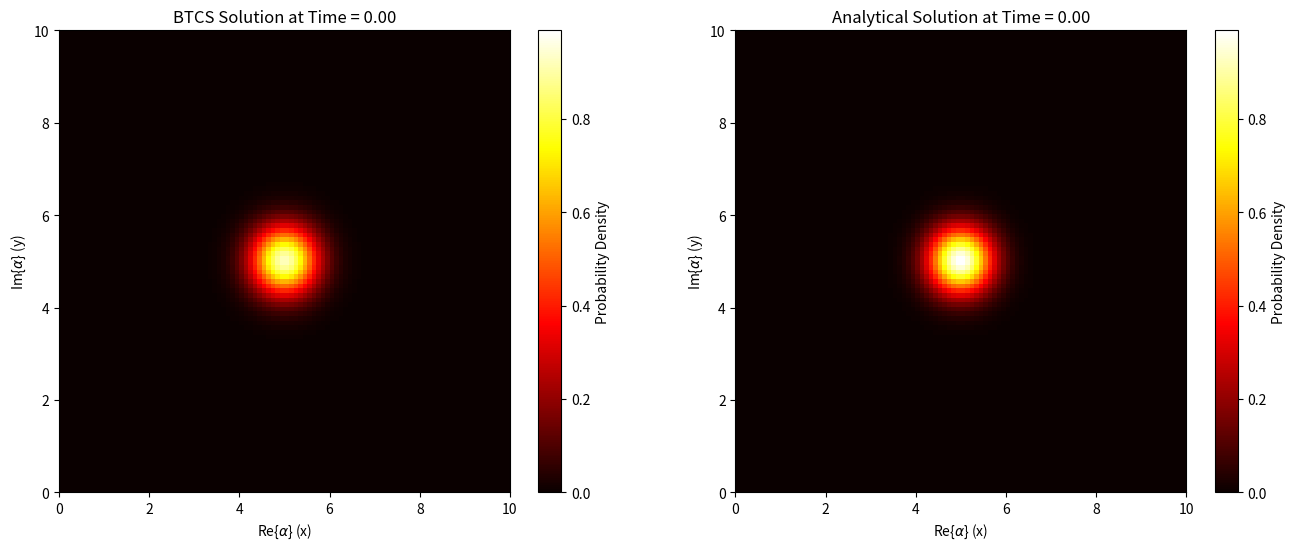
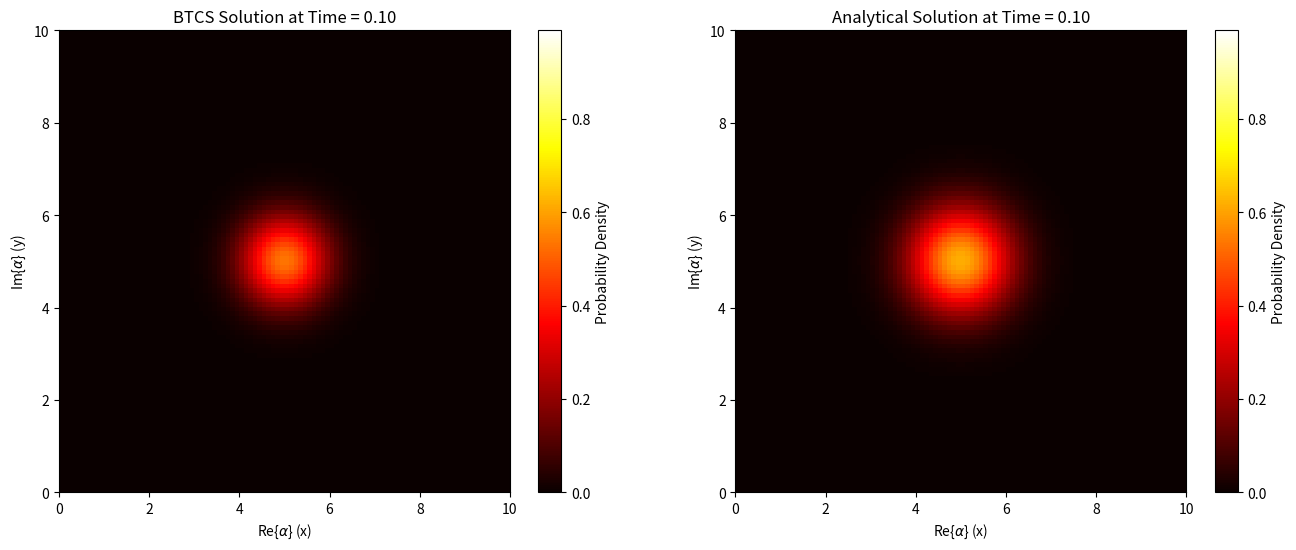
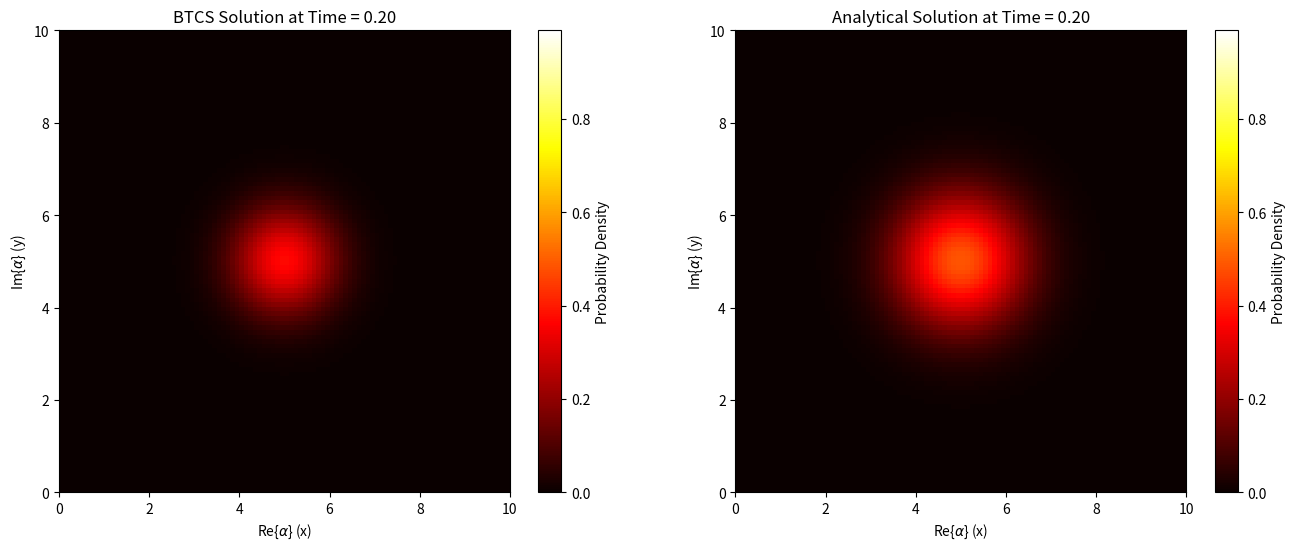
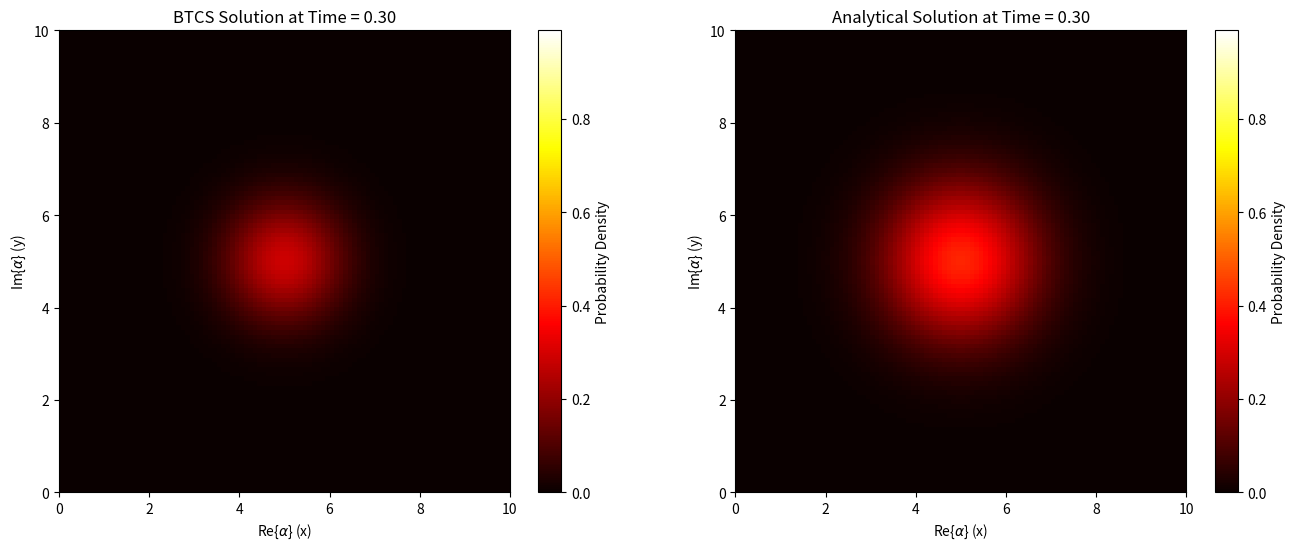
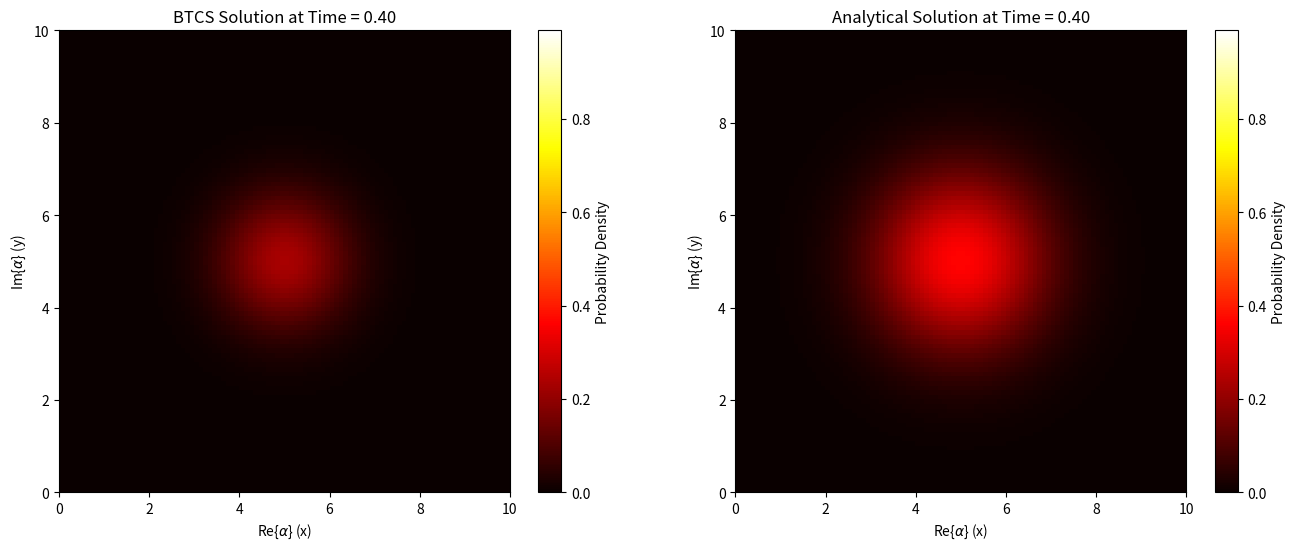
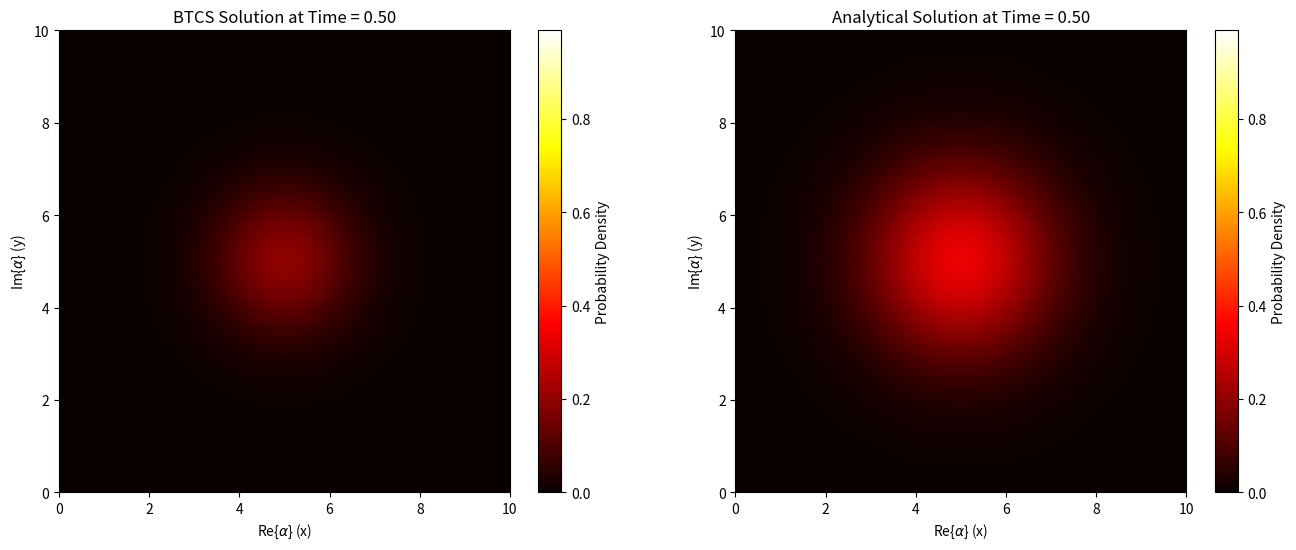
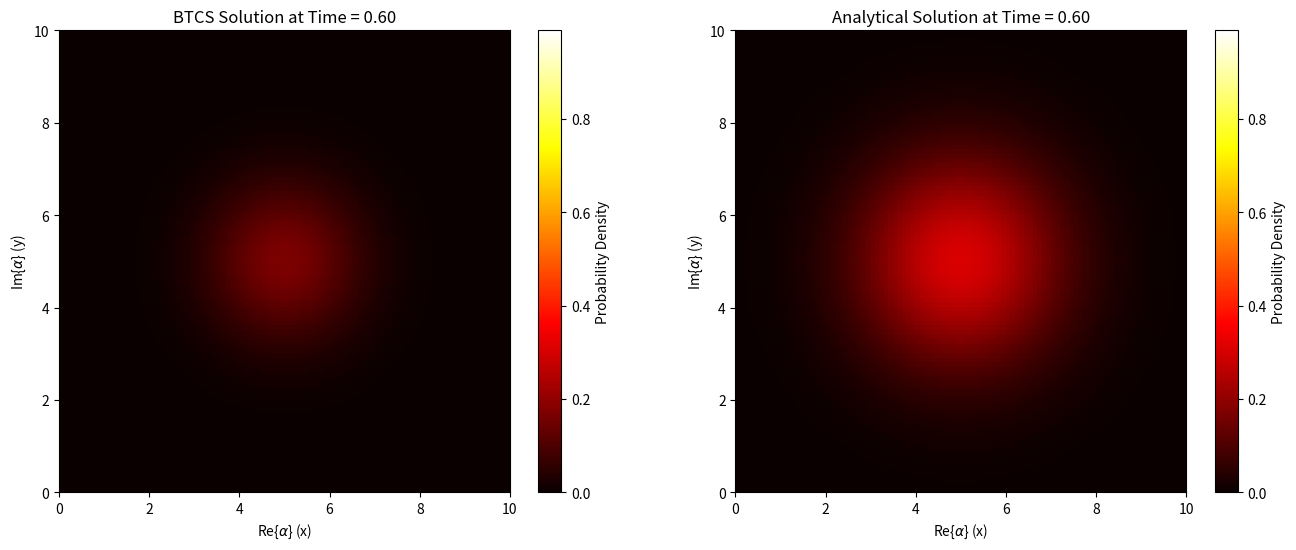
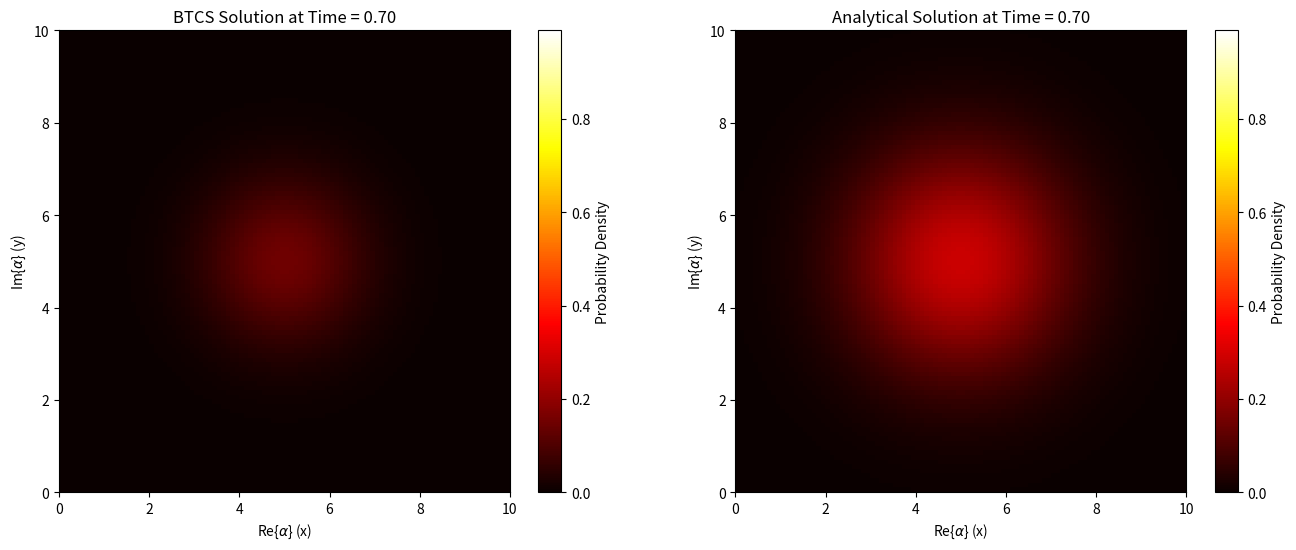
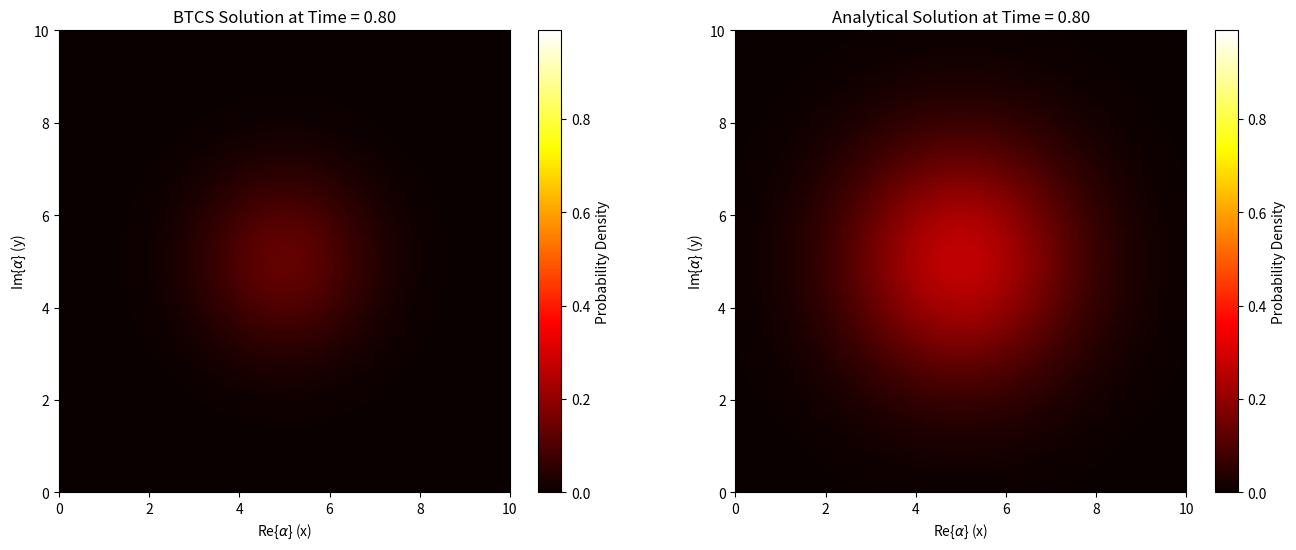
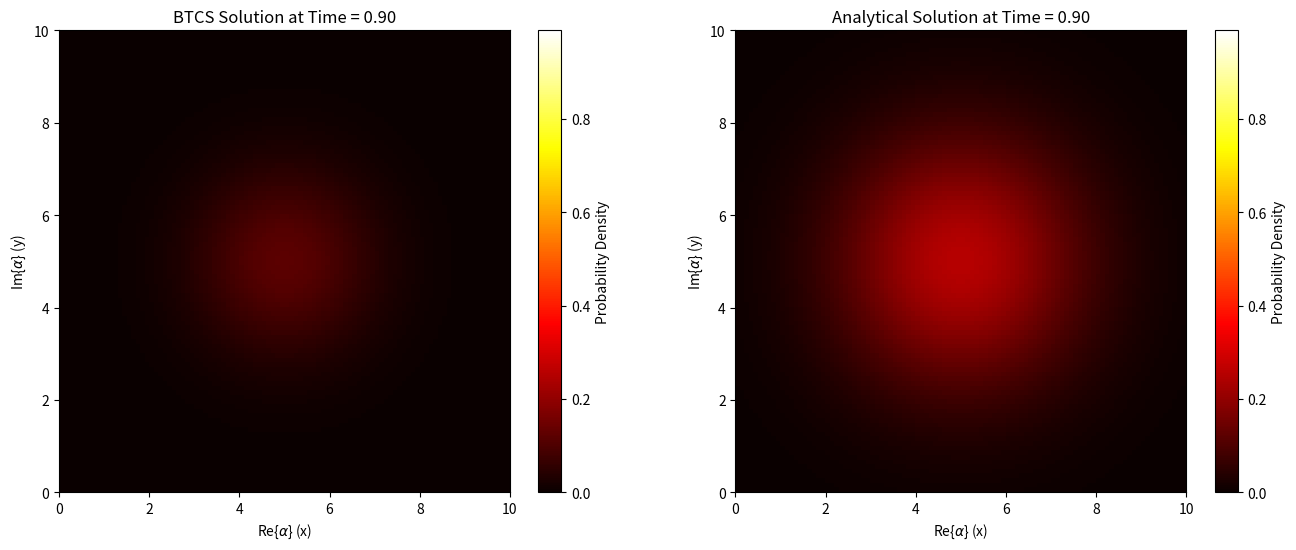

Recreate these plots in Python, in order.
import numpy as np
import matplotlib.pyplot as plt
from tqdm import tqdm  # Import tqdm for progress bar
import os  # For handling directories

def FTCS_2d(U, D, dx, dy, dt):
    """
    Solve the 2D diffusion equation using the FTCS method (explicit).
    
    Parameters:
    U (numpy array): Initial concentration profile (2D array)
    D (float): Diffusion coefficient
    dx (float): Grid spacing in x direction
    dy (float): Grid spacing in y direction
    dt (float): Time step
    
    Returns:
    U_new_new (numpy array): Updated concentration profile after nsteps
    """
    Nx, Ny = U.shape  # Number of grid points in x and y directions
    alpha_x = D * dt / 2 / dx**2
    alpha_y = D * dt / 2 / dy**2

    U_new_new = np.copy(U)
    for i in range(1, (Nx - 1)):
        for j in range(1, (Ny - 1)):
            U_new_new[i, j] = U[i, j] + alpha_x * (U[i - 1, j] - 2 * U[i, j] + U[i + 1, j]) + alpha_y * (U[i, j - 1] - 2 * U[i, j] + U[i, j + 1])

    U_new_new[0, :] = U_new_new[1, :]  # No change at the left boundary
    U_new_new[-1, :] = U_new_new[-2, :]  # No change at the right boundary
    U_new_new[:, 0] = U_new_new[:, 1]  # No change at the bottom boundary
    U_new_new[:, -1] = U_new_new[:, -2]  # No change at the top boundary

    return U_new_new  # Yield the updated concentration field at each time step
def BTCS_2d(U, D, dx, dy, dt):
    """
    Solve the 2D diffusion equation using the BTCS method (implicit).
    
    Parameters:
    U (numpy array): Initial concentration profile (2D array)
    D (float): Diffusion coefficient
    dx (float): Grid spacing in x direction
    dy (float): Grid spacing in y direction
    dt (float): Time step
    
    Returns:
    U_new_new (numpy array): Updated concentration profile after nsteps
    """
    Nx, Ny = U.shape  # Number of grid points in x and y directions
    alpha_x = D * dt /2. / dx**2
    alpha_y = D * dt /2. / dy**2

    # Build the coefficient matrix for the system of equations for x-direction
    Ax = (1 + 2 * alpha_x) * np.eye(Nx-2)  # Diagonal
    Ax += -alpha_x * np.diag(np.ones(Nx-3), 1)  # Upper diagonal
    Ax += -alpha_x * np.diag(np.ones(Nx-3), -1)  # Lower diagonal

    # Build the coefficient matrix for the system of equations for y-direction
    Ay = (1 + 2 * alpha_y) * np.eye(Ny-2)  # Diagonal
    Ay += -alpha_y * np.diag(np.ones(Ny-3), 1)  # Upper diagonal
    Ay += -alpha_y * np.diag(np.ones(Ny-3), -1)  # Lower diagonal

    # Solve the linear system for each row (x-direction)
    U0 = np.copy(U[1:-1, 1:-1])
    U1 = []
    for i in range(Nx-2):
        us = np.copy(U0[i, :])
        for j in range(Ny-2):
            us[j] = alpha_y * U[i+2,j+1] + (1 - 2 * alpha_y) * U[i+1,j+1] + alpha_y * U[i,j+1]
        u_new = np.linalg.solve(Ax, us)
        U1.append(u_new)
    U1 = np.array(U1)

    # Solve the linear system for each column (y-direction)
    U1_ext = np.copy(U)
    U1_ext[1:-1, 1:-1] = U1
    U2 = []
    for j in range(Ny-2):
        us = np.copy(U1[:, j])
        for i in range(Nx-2):
            us[i] = alpha_x * U1_ext[i+1,j+2] + (1 - 2 * alpha_x) * U1_ext[i+1,j+1] + alpha_y * U1_ext[i+1,j]
        u_new = np.linalg.solve(Ay, us)
        U2.append(u_new)
    U2 = np.array(U2).T  # Transpose back to 2D array
    
    U_final = np.copy(U)
    U_final[1:-1, 1:-1] = U2
    """U_final[0, :] = U_final[1, :]  # No change at the left boundary
    U_final[-1, :] = U_final[-2, :]  # No change at the right boundary
    U_final[:, 0] = U_final[:, 1]  # No change at the bottom boundary
    U_final[:, -1] = U_final[:, -2]  # No change at the top boundary"""

    return U_final

def analytical_solution(x, y, t, D, Lx, Ly, eps):
    """
    Generate the analytical solution for the 2D diffusion equation at time t.
    
    Parameters:
    x (numpy array): Grid points in x direction
    y (numpy array): Grid points in y direction
    t (float): Time at which to evaluate the solution
    D (float): Diffusion coefficient
    Lx (float): Length of the domain in x direction
    Ly (float): Length of the domain in y direction
    
    Returns:
    u_analytic (numpy array): Analytical solution at time t
    """
    t0 = eps**2 / (4 * D)
    X, Y = np.meshgrid(x, y)
    u_analytic = np.exp(-0.5 * ((X - Lx / 2)**2 + (Y - Ly / 2)**2) / (4 * D * (t0 + t))) * (t0 / (t0 + t))**0.5
    return u_analytic

# Parameters
Lx, Ly = 10.0, 10.0   # Domain size in x and y directions
T = 1.0               # Total time
D = 1               # Diffusion coefficient
Nx, Ny = 100, 100     # Grid points in x and y directions
dx, dy = Lx/(Nx-1), Ly/(Ny-1)  # Grid spacing
dt = 0.01             # Time step
nsteps = int(T / dt)  # Number of time steps
eps = 0.5             # Size of initial distribution

# Initial condition (Gaussian distribution)
x = np.linspace(0, Lx, Nx)
y = np.linspace(0, Ly, Ny)
X, Y = np.meshgrid(x, y)
u_init = np.exp(-0.5 * ((X - Lx/2)**2 + (Y - Ly/2)**2) / eps**2)  # Gaussian distribution
u_t = np.copy(u_init)

# Create directory for saving snapshots
output_dir = "simulation_result"
os.makedirs(output_dir, exist_ok=True)  # Create directory for simulation result snapshots

# Create the plot for each time step with a progress bar
for t in tqdm(range(nsteps), desc="Simulating", unit="step"):
    u_t = BTCS_2d(u_t, D, dx, dy, dt)
    
    # Save a snapshot of the solution every 10 steps
    if t % 10 == 0:  
        # Compute the analytical solution at this time step
        u_analytic = analytical_solution(x, y, t * dt, D, Lx, Ly, eps)
        
        # Find the global min and max values for the color limits to ensure consistency across plots
        vmin = min(np.min(u_init), np.min(u_init))
        vmax = max(np.max(u_init), np.max(u_init))

        # Create a combined figure with two subplots
        fig, (ax1, ax2) = plt.subplots(1, 2, figsize=(16, 6))

        # Plot the simulation (BTCS) solution
        im1 = ax1.imshow(u_t.T, extent=[x[0], x[-1], y[0], y[-1]], origin='lower', aspect='auto', cmap='hot', vmin=vmin, vmax=vmax)
        ax1.set_title(f"BTCS Solution at Time = {t * dt:.2f}")
        ax1.set_xlabel(r'Re{$\alpha$} (x)')
        ax1.set_ylabel(r'Im{$\alpha$} (y)')
        cbar1 = plt.colorbar(im1, ax=ax1)
        cbar1.set_label('Probability Density')

        # Plot the analytical solution
        im2 = ax2.imshow(u_analytic.T, extent=[x[0], x[-1], y[0], y[-1]], origin='lower', aspect='auto', cmap='hot', vmin=vmin, vmax=vmax)
        ax2.set_title(f"Analytical Solution at Time = {t * dt:.2f}")
        ax2.set_xlabel(r'Re{$\alpha$} (x)')
        ax2.set_ylabel(r'Im{$\alpha$} (y)')
        cbar2 = plt.colorbar(im2, ax=ax2)
        cbar2.set_label('Probability Density')

        # Save the snapshot of both the simulation and analytical solutions as PNG
        plt.savefig(f'{output_dir}/snapshot_{t:04d}.png')
        plt.close(fig)
